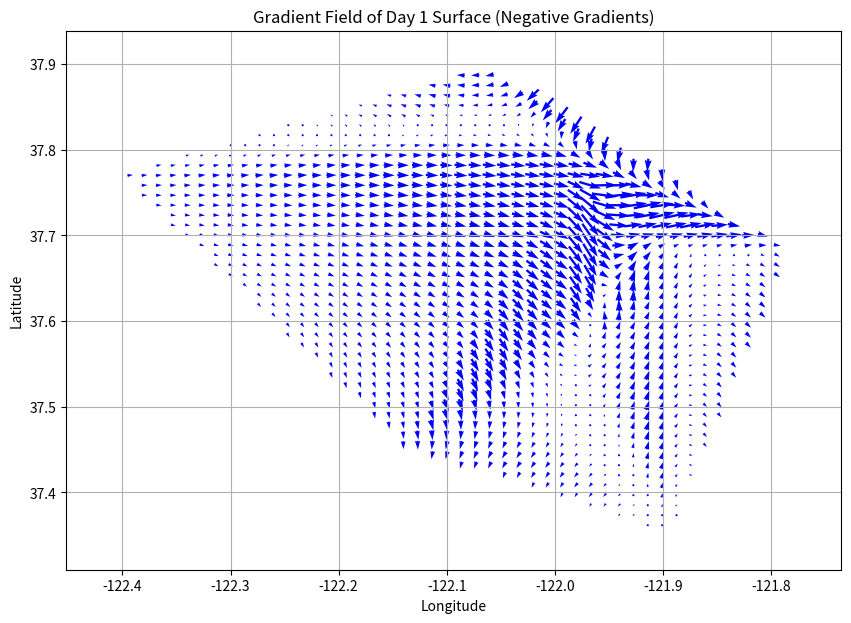

This chart was generated by the following Python code: (Note: this script raises an exception after producing the figure.)
# MVC Project Sem 1, Geothermal Heat Flow
# [redacted]
# Dec 5, 2024

# Direction of Heat Flow, 2D Negative Gradient Field, Sized-Up (Fourier's Law of Heat Conduction)

import numpy as np
import matplotlib.pyplot as plt
from scipy.interpolate import griddata

# Dictionary to store city coordinates from Day 1
cities = {
    "San Francisco": (37.7749, -122.4194),
    "Pleasanton": (37.6624, -121.8747),
    "Livermore": (37.6819, -121.7680),
    "Dublin": (37.7022, -121.9358),
    "San Ramon": (37.7799, -121.9780),
    "Fremont": (37.5483, -121.9886),
    "San Jose": (37.3382, -121.8863),
    "Walnut Creek": (37.9101, -122.0652),
    "Palo Alto": (37.4419, -122.1430),
}

temps_day1 = [55, 57, 57, 57, 55, 58, 58, 55, 57]

# Extract latitude, longitude, and coordinates
latitudes = np.array([coord[0] for coord in cities.values()])
longitudes = np.array([coord[1] for coord in cities.values()])
coordinates = np.column_stack((latitudes, longitudes))

# Create a meshgrid for interpolation
lat_grid, lon_grid = np.meshgrid(
    np.linspace(latitudes.min(), latitudes.max(), 50),
    np.linspace(longitudes.min(), longitudes.max(), 50)
)

# Interpolate the temperature data
temperature_grid = griddata(coordinates, temps_day1, (lat_grid, lon_grid), method='cubic')

# Compute the gradient vectors 
grad_lat, grad_lon = np.gradient(temperature_grid)

# Define a function to plot the gradient field and save to file
def plot_gradient_field(lat_grid, lon_grid, grad_lat, grad_lon, title, output_path, scale=1.0):
    plt.figure(figsize=(10, 7))
    plt.quiver(
        lon_grid, lat_grid, grad_lon, grad_lat,
        color='blue', scale=scale, pivot='middle', width=0.003
    )
    plt.title(title)
    plt.xlabel("Longitude")
    plt.ylabel("Latitude")
    plt.grid()
    # Save the plot to the specified file path
    plt.savefig(output_path, dpi=300)
    plt.close()

# Plot the gradient field with negative gradients
plot_gradient_field(
    lat_grid, lon_grid, -grad_lat, -grad_lon,
    title="Gradient Field of Day 1 Surface (Negative Gradients)",
    output_path="/mnt/data/gradient_field_negative.png",
    scale=10
)

output_path

